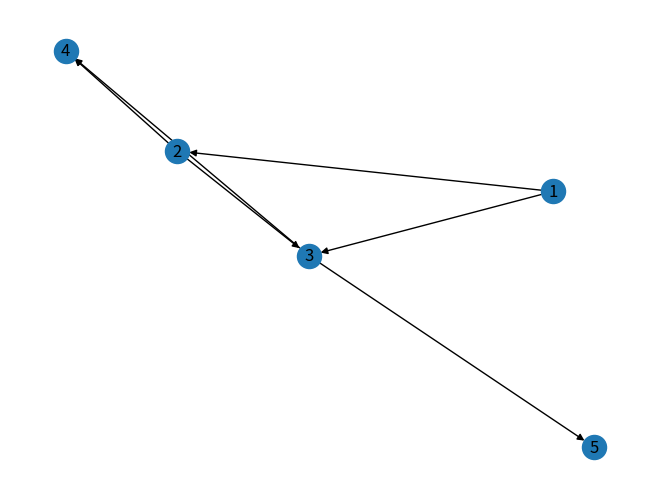

This chart was generated by the following Python code:
import matplotlib.pyplot as plt
import networkx as nx


edges=[(1,2),(1,3),(2,3),(2,4),(3,4),(3,5)]
G=nx.DiGraph()
G.add_edges_from(edges)
nx.draw(G,with_labels=True)
plt.show()

print(nx.number_of_nodes(G))
print(nx.number_of_edges(G))
print(list(G.edges()))
print(list(G.nodes()))
print(nx.in_degree_centrality(G))
print(nx.out_degree_centrality(G))
print(nx.in_degree_centrality(G)[3])
print(nx.out_degree_centrality(G)[3])
print(nx.neighbors(G,3))
print(nx.strongly_connected_components(G))
print(list(nx.weakly_connected_components(G)))
print(nx.number_connected_components(G.to_undirected()))
print(nx.diameter(G.to_undirected()))
print(G.in_degree(3))
print(G.out_degree(3))
